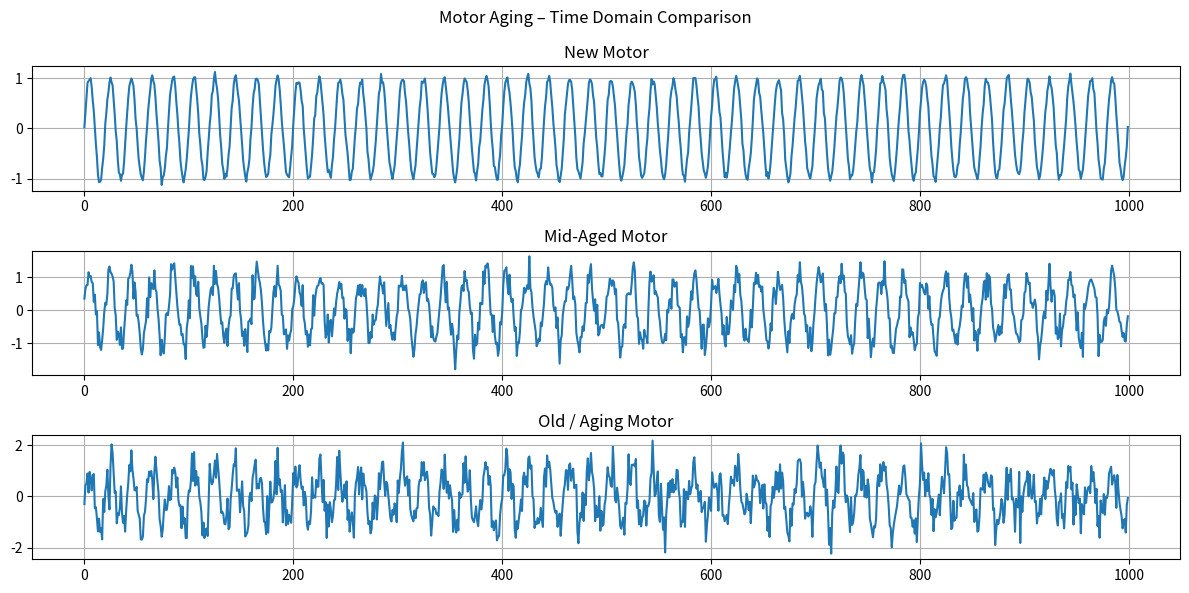
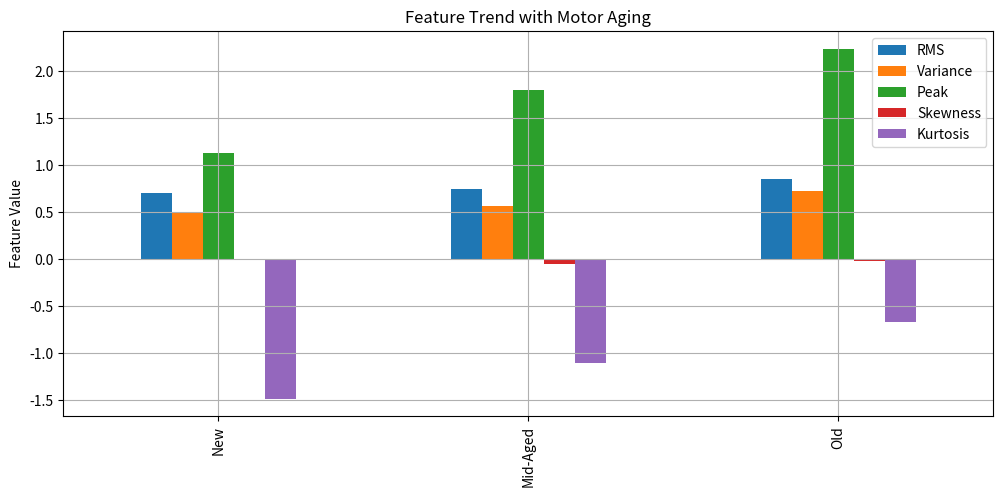
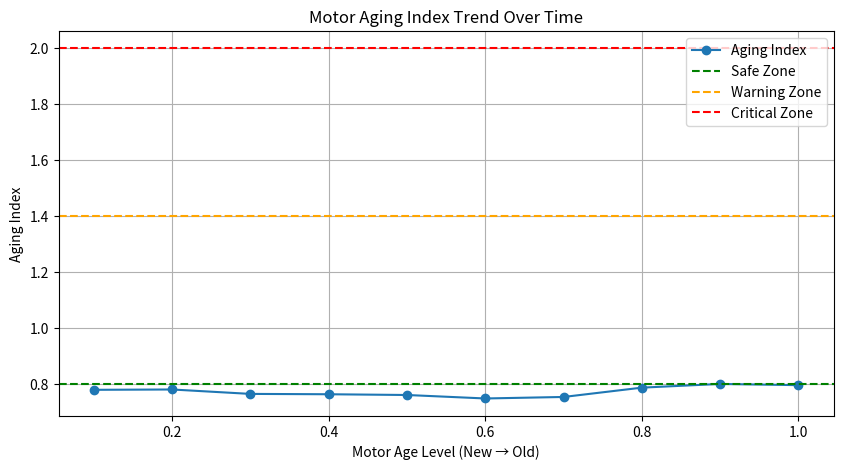

Python code for these plots, in order:
# Motor Aging Prediction (Software-Based)

import numpy as np
import matplotlib.pyplot as plt
import pandas as pd
from scipy.stats import skew, kurtosis

# PARAMETERS

FS = 1000
T = 1
t = np.linspace(0, T, FS)

BASE_FREQ = 50
np.random.seed(42)

# AGING SIGNAL GENERATION

def motor_signal(age_level):
    """
    age_level: 0 (New) → 1 (Fully aged)
    """
    base_signal = np.sin(2 * np.pi * BASE_FREQ * t)

    noise = age_level * 0.5 * np.random.randn(len(t))
    vibration = age_level * 0.3 * np.sin(2 * np.pi * 120 * t)
    load_fluctuation = 1 + age_level * 0.2 * np.sin(2 * np.pi * 3 * t)

    return base_signal * load_fluctuation + vibration + noise

# AGING STAGES

new_motor = motor_signal(0.1)
mid_aged_motor = motor_signal(0.5)
old_motor = motor_signal(0.9)

# TIME DOMAIN COMPARISON

plt.figure(figsize=(12,6))

plt.subplot(3,1,1)
plt.plot(new_motor)
plt.title("New Motor")
plt.grid()

plt.subplot(3,1,2)
plt.plot(mid_aged_motor)
plt.title("Mid-Aged Motor")
plt.grid()

plt.subplot(3,1,3)
plt.plot(old_motor)
plt.title("Old / Aging Motor")
plt.grid()

plt.suptitle("Motor Aging – Time Domain Comparison")
plt.tight_layout()
plt.show()

# FEATURE EXTRACTION

def extract_features(signal):
    return {
        "RMS": np.sqrt(np.mean(signal**2)),
        "Variance": np.var(signal),
        "Peak": np.max(np.abs(signal)),
        "Skewness": skew(signal),
        "Kurtosis": kurtosis(signal)
    }

features = {
    "New": extract_features(new_motor),
    "Mid-Aged": extract_features(mid_aged_motor),
    "Old": extract_features(old_motor)
}

df = pd.DataFrame(features)
print("\nAGING FEATURE TABLE:\n")
print(df)

# FEATURE TREND VISUALIZATION

df.T.plot(kind="bar", figsize=(12,5))
plt.title("Feature Trend with Motor Aging")
plt.ylabel("Feature Value")
plt.grid()
plt.show()

# AGING PREDICTION (RULE-BASED)

def predict_motor_age(signal):
    f = extract_features(signal)

    if f["Variance"] < 0.15 and f["Kurtosis"] < 3:
        return "New Motor"
    elif f["Variance"] < 0.35:
        return "Mid-Aged Motor"
    else:
        return "Old / Critical Aging Motor"

print("\nAGING PREDICTION RESULTS:")
print("New Motor       →", predict_motor_age(new_motor))
print("Mid-Aged Motor  →", predict_motor_age(mid_aged_motor))
print("Old Motor       →", predict_motor_age(old_motor))

# REAL-TIME AGING MONITORING

WINDOW = 250

print("\nREAL-TIME MOTOR AGING MONITORING:")
for i in range(0, len(old_motor) - WINDOW, WINDOW):
    segment = old_motor[i:i+WINDOW]
    print(f"Window {i}-{i+WINDOW} → {predict_motor_age(segment)}")

# AGING INDEX CALCULATION

def aging_index(signal):
    f = extract_features(signal)
    return (
        0.4 * f["RMS"] +
        0.4 * f["Variance"] +
        0.2 * abs(f["Kurtosis"])
    )

# Simulate gradual aging
age_levels = np.linspace(0.1, 1.0, 10)
aging_values = []

for age in age_levels:
    sig = motor_signal(age)
    aging_values.append(aging_index(sig))

# AGING INDEX vs TIME GRAPH (WITH THRESHOLDS)

plt.figure(figsize=(10,5))
plt.plot(age_levels, aging_values, marker="o", label="Aging Index")

plt.axhline(y=0.8, color="green", linestyle="--", label="Safe Zone")
plt.axhline(y=1.4, color="orange", linestyle="--", label="Warning Zone")
plt.axhline(y=2.0, color="red", linestyle="--", label="Critical Zone")

plt.xlabel("Motor Age Level (New → Old)")
plt.ylabel("Aging Index")
plt.title("Motor Aging Index Trend Over Time")
plt.legend()
plt.grid()
plt.show()
